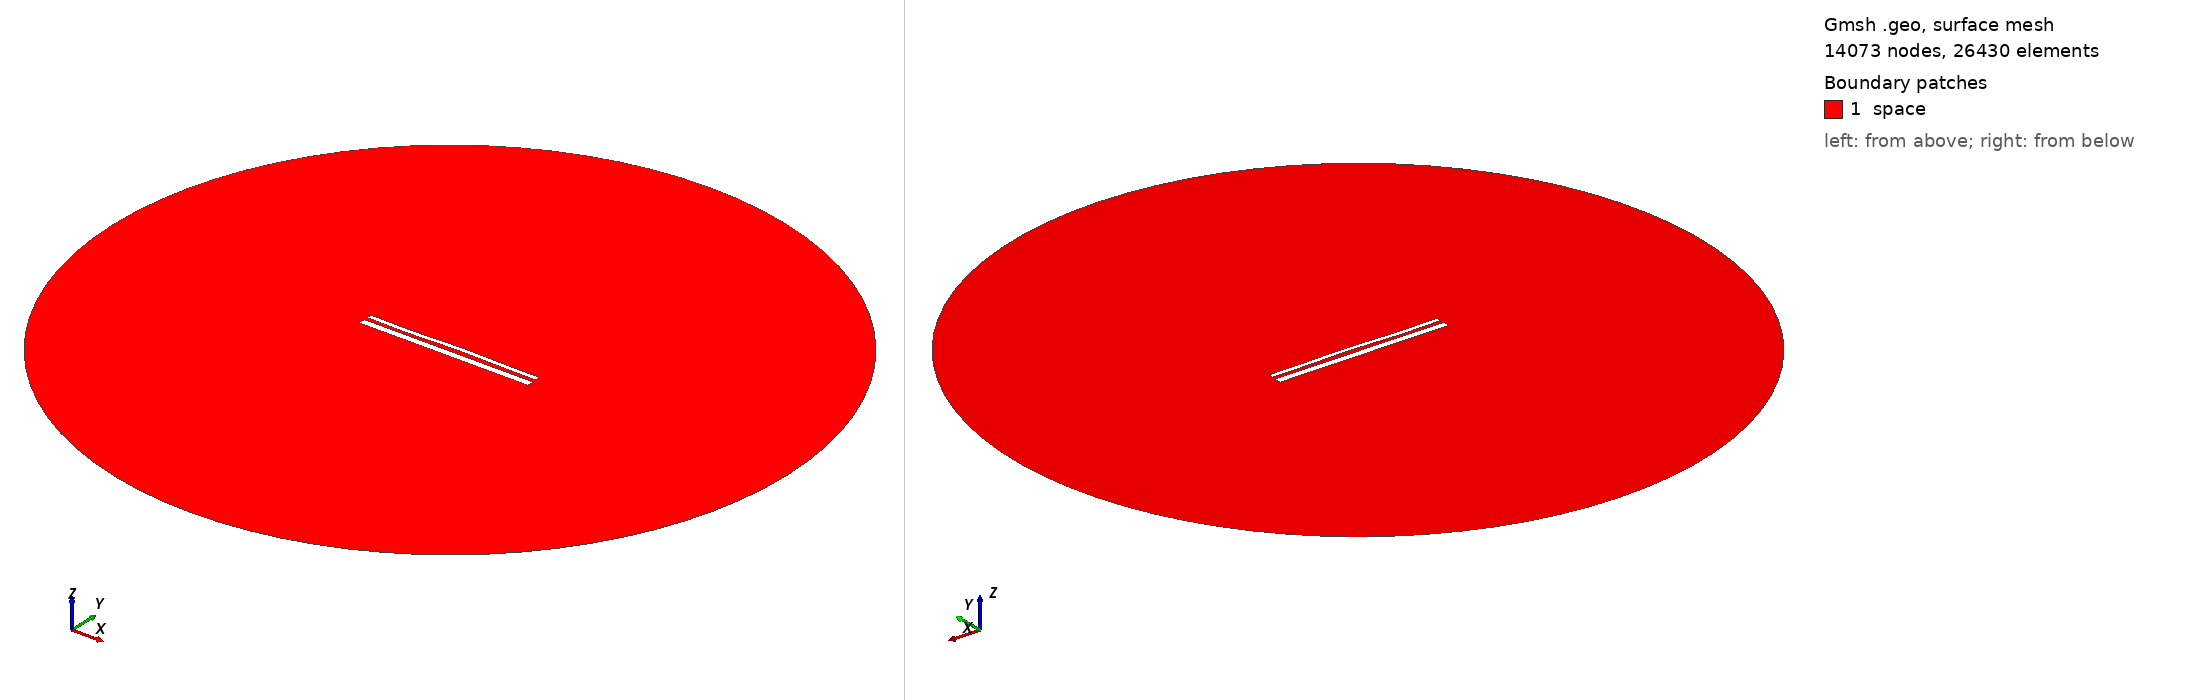

Gmsh geometry script, surface-meshed: 14073 nodes, 26430 surface elements. Boundary patches (legend numbers): 1 space. Left view from above one corner, right view from below the opposite corner. Legend entries are the model's physical surfaces. The drawing asked Gmsh for element sizes between 1% and 20% of the model's largest extent; the script's own settings can give other sizes.

=== 13726.geo (drawn) ===
//---------------------------------------
// Geometry kernel
//---------------------------------------

SetFactory("OpenCASCADE");



//---------------------------------------
// Parameters of the geometry
//---------------------------------------

// Overetch of the upper plate
overetch = 0.5;

// Distance between the plates
distance = 1.75;

// Discretization over the x axis (for the deformation)
nx = 50; 

// Length of the plate
L = 100 - overetch; 

// Number of modes
n = 4; 

// 1st mode coefficient
coeff(1) = 0.15;
beta(1) = 0.596864 * 3.1415926535 / L;

// 2nd mode coefficient
coeff(2) = 0.15;
beta(2) = 1.49418 * 3.1415926535 / L;

// 3rd mode coefficient
coeff(3) = -0.15;
beta(3) = 2.50025 * 3.1415926535 / L;

// 4th mode coefficient
coeff(4) = -0.15;
beta(4) = 3.49999 * 3.1415926535 / L;



//---------------------------------------
// Upper plate (deformed rectangle)
//---------------------------------------

// Coordiantes of the upper plate
xmin = -50;
xmax = 50 - overetch;

// Height of the upper plate
yheight = 4 - 2 * overetch;

// Indexes of the points
UpperID[] = {};
LowerID[] = {};
LeftID[] = {};
RightID[] = {};

// Point index
p = 1;

// Horizontal edges
For i In {1:nx}
    x = xmin + (i-1)*(xmax - xmin)/(nx-1);

    y_bottom = distance / 2 + overetch;
    For j In {1:n}
        C = (Cosh(beta(j)*L) + Cos(beta(j)*L)) / (Sinh(beta(j)*L) + Sin(beta(j)*L));
        y_bottom  = y_bottom + coeff(j) * (Cosh(beta(j)*(x+50)) - Cos(beta(j)*(x+50)) - C * (Sinh(beta(j)*(x+50)) - Sin(beta(j)*(x+50))));
    EndFor

    y_top = y_bottom + yheight;

    Point(p) = {x, y_top, 0, 1.0};
    UpperID[i] = p;
    p = p + 1;

    Point(p) = {x, y_bottom, 0, 1.0};
    LowerID[i] = p;
    p = p + 1;
EndFor

// Create point lists
UpperPts[] = {}; LowerPts[] = {};
For i In {1:nx}
  UpperPts[] += {UpperID[i]};
  LowerPts[] += {LowerID[i]};
EndFor

// Build splines
Spline(1) = {UpperPts[]};
Spline(2) = {LowerPts[]};
Line(3) = {LowerPts[nx-1], UpperPts[nx-1]};
Line(4) = {LowerPts[0], UpperPts[0]};

// Build the plane surface
Curve Loop(1) = {2, 3, -1, -4};
Plane Surface(1) = {1};



//---------------------------------------
// Lower plate (rectangle)
//---------------------------------------

// Vertices
Point(1001) = {-50, -1, 0, 1.0};
Point(1002) = { 50, -1, 0, 1.0};
Point(1003) = { 50,  -5, 0, 1.0};
Point(1004) = {-50,  -5, 0, 1.0};

// Edges
Line(5) = {1001, 1002};
Line(6) = {1002, 1003};
Line(7) = {1003, 1004};
Line(8) = {1004, 1001};

// Plane surface
Line Loop(2) = {5, 6, 7, 8};
Plane Surface(2) = {2}; 



//---------------------------------------
// Outer (fictious) boundary
//---------------------------------------

// Points
Point(1005) = {0, 0, 0};       // Center
Point(1006) = {200, 0, 0};     // Start point
Point(1007) = {0, 200, 0};     // 90 degrees
Point(1008) = {-200, 0, 0};    // 180 degrees
Point(1009) = {0, -200, 0};    // 270 degrees

// Circle arcs (each needs start, center, end)
Circle(9) = {1006, 1005, 1007};
Circle(10) = {1007, 1005, 1008};
Circle(11) = {1008, 1005, 1009};
Circle(12) = {1009, 1005, 1006};

// Plane surface for the entire domain
Curve Loop(3) = {9, 10, 11, 12};
Surface(3) = {3};

// Subtract the plates from the whole domain to obtain the actual domain where we want to solve the equations
BooleanDifference{ Surface{3}; Delete; }{ Surface{1}; Surface{2}; Delete; }




//---------------------------------------
// Transfinite Lines/Curves
//---------------------------------------

// Set the number of points on the boundaries
r = 7;

// Plates
Transfinite Curve {1, 2} = 50*r Using Progression 1;
Transfinite Curve {3, 4} = 2*r Using Progression 1;
Transfinite Line {5, 7} = 50*r Using Progression 1;
Transfinite Line {6, 8} = 2*r Using Progression 1;

// Outer boundary
Transfinite Line {9, 10, 11, 12} = 20 Using Progression 1;



//---------------------------------------
// Physical groups
//---------------------------------------                

// Physical curves (boundaries)
Physical Line("force_segment", 10) = {2};
Physical Line("upper_plate", 11) = {1, 3, 4};
Physical Line("lower_plate", 12) = {5, 6, 7, 8};
Physical Line("boundary", 20) = {9, 10, 11, 12};

// Physical Surfaces
Physical Surface("space", 30) = {3};



//---------------------------------------
// 6. Generate the Mesh
//---------------------------------------

// 2D mesh generation
Mesh 2;
